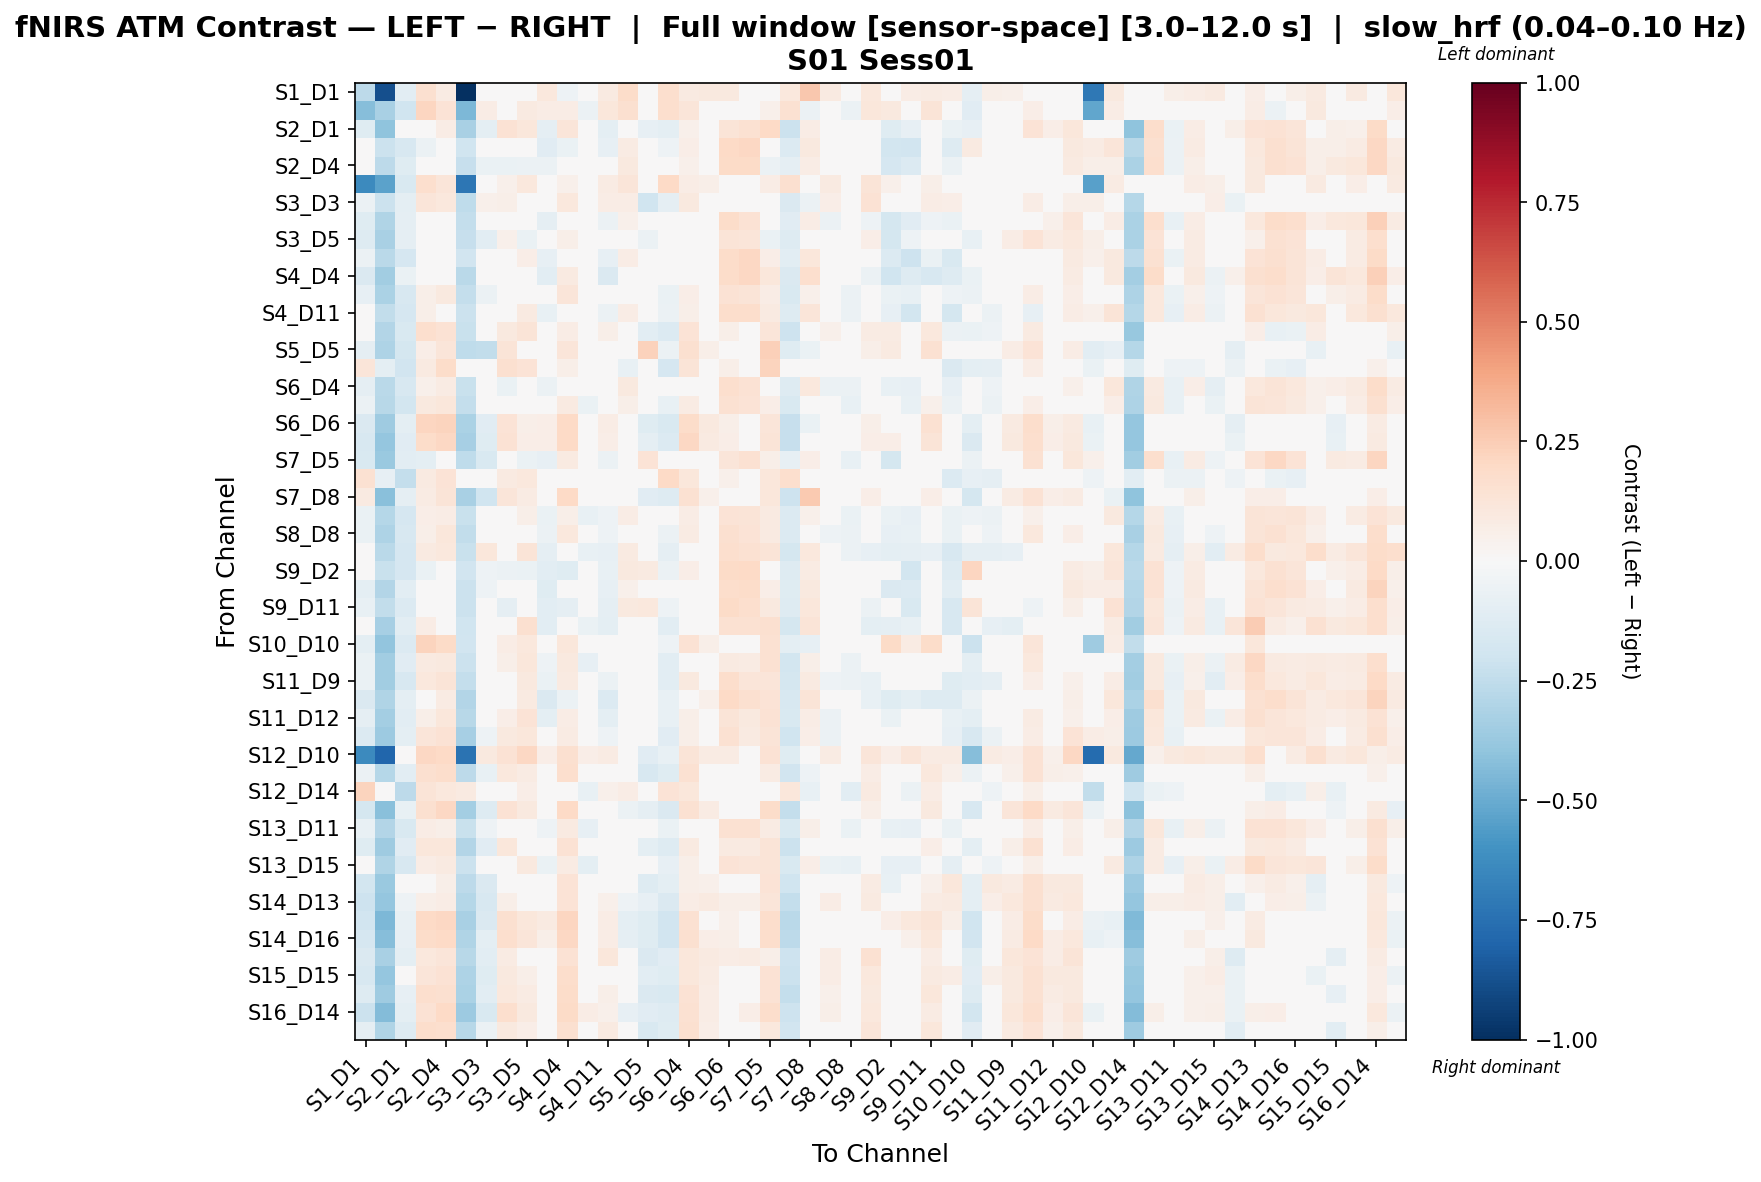

Source data for this figure (header and first rows):
, S1_D1 hbo, S1_D3 hbo, S2_D1 hbo, S2_D2 hbo, S2_D4 hbo, S3_D1 hbo, S3_D3 hbo, S3_D4 hbo, S3_D5 hbo, S4_D2 hbo, S4_D4 hbo, S4_D6 hbo, S4_D11 hbo, S5_D3 hbo, S5_D5 hbo, S5_D7 hbo, S6_D4 hbo, S6_D5 hbo, S6_D6 hbo, S6_D8 hbo, S7_D5 hbo, S7_D7 hbo, S7_D8 hbo
S1_D1 hbo, -0.2588, -0.8823, -0.1054, 0.1621, 0.08274, -1.0, 0.03622, 0.003519, 0.04973, 0.1028, -0.05296, 0.03191, 0.09136, 0.1819, 0.04752, 0.1671, 0.08705, 0.09552, 0.09552, 0.03607, 0.04969, 0.1037, 0.2691
S1_D3 hbo, -0.4228, -0.3218, -0.2007, 0.2135, 0.1372, -0.4471, 0.07065, 0.03995, 0.09045, 0.07737, 0.07166, -0.05954, 0.1147, 0.1614, -0.02858, 0.1704, 0.1237, 0.006721, 0.006721, -0.01314, 0.05385, 0.1503, -0.05591
S2_D1 hbo, -0.1207, -0.4047, -0.000117, 0.0165, 0.07095, -0.3267, -0.09622, 0.1412, 0.1163, -0.09283, 0.1236, -0.02799, -0.1009, -0.04586, -0.08563, -0.1015, 0.05247, -0.02239, 0.1274, 0.1505, 0.1984, -0.2141, 0.07631
S2_D2 hbo, -0.03679, -0.2143, -0.1593, -0.05627, -0.03303, -0.2, -0.03171, -0.04883, -0.02046, -0.1137, -0.06946, -0.01686, -0.08311, 0.0845, -0.01021, -0.05271, 0.06711, 0.02943, 0.1973, 0.2109, -0.02776, -0.133, 0.09747
S2_D4 hbo, -0.04733, -0.2625, -0.1194, -0.02393, -0.01283, -0.2306, -0.06735, -0.06365, -0.05716, -0.05938, -0.01368, -0.03475, -0.04035, 0.09856, -0.01502, -0.003383, 0.05279, 0.01045, 0.194, 0.1938, -0.05727, -0.0904, 0.07627
S3_D1 hbo, -0.6406, -0.5357, -0.1562, 0.1677, 0.1199, -0.7209, 0.01336, 0.05437, 0.1036, 0.04692, 0.05092, 0.01213, 0.08346, 0.1175, 0.04289, 0.2026, 0.07459, 0.05596, 0.04461, 0.03249, 0.07499, 0.1571, 0.01754
S3_D3 hbo, -0.05832, -0.216, -0.09707, 0.123, 0.1056, -0.2549, 0.05081, 0.06065, 0.0363, 0.001936, 0.1032, -0.03123, 0.07639, 0.07393, -0.1961, -0.08992, 0.09623, 0.02594, 0.04132, 0.01799, -0.01068, -0.1462, -0.05591
S3_D4 hbo, -0.1189, -0.3035, -0.09233, 0.00557, 0.004579, -0.2363, -0.01971, -0.04239, -0.009824, -0.09326, -0.02449, -0.0383, -0.0573, 0.0527, -0.00426, -0.01188, 0.02181, 0.007401, 0.1827, 0.1417, 0.03274, -0.1111, 0.07037
S3_D5 hbo, -0.1264, -0.3211, -0.0886, -0.04952, -0.01181, -0.2309, -0.1074, 0.05198, -0.06687, -0.03569, 0.05549, -0.01396, 0.001578, 0.03821, -0.06237, -0.01923, 0.04564, 0.01922, 0.1255, 0.1241, -0.06918, -0.1255, 0.03623
S4_D2 hbo, -0.05931, -0.2693, -0.1644, -0.04087, -0.009922, -0.188, -0.02843, -0.02318, 0.06255, -0.0837, -0.04667, -0.0165, -0.08336, 0.07228, 0.02544, -0.03009, 0.0459, -0.001642, 0.18, 0.2069, 0.06691, -0.1025, 0.1104
S4_D4 hbo, -0.1445, -0.3488, -0.06573, -0.02186, 0.004627, -0.2709, -0.01805, -0.02193, 0.02373, -0.1017, 0.09304, 0.03029, -0.147, -0.01553, 0.04324, -0.02632, 0.002909, 0.02544, 0.1865, 0.2057, 0.1143, -0.1445, 0.1681
S4_D6 hbo, -0.08492, -0.3155, -0.1631, 0.06177, 0.1011, -0.2378, -0.05747, 0.04224, 0.03365, -0.03512, 0.1184, -0.04383, -0.03025, 0.03482, -0.03439, -0.06442, 0.06929, 0.009208, 0.1453, 0.1326, 0.07739, -0.1514, 0.0518
S4_D11 hbo, -0.03966, -0.2483, -0.1671, 0.05528, 0.04636, -0.2139, 0.01462, -0.03935, 0.08672, -0.07562, -0.01017, -0.03348, -0.05905, 0.0712, -0.00717, -0.05654, 0.05993, -0.0002976, 0.1784, 0.1732, 0.08981, -0.1288, 0.1182
S5_D3 hbo, 0.01944, -0.2942, -0.1539, 0.1684, 0.1481, -0.2229, -0.00968, 0.09776, 0.1315, 0.0405, 0.07574, -0.01276, 0.06022, 0.03517, -0.1068, -0.1352, 0.1331, 0.02657, 0.05785, 0.02253, 0.121, -0.2034, -0.005126
S5_D5 hbo, -0.09039, -0.3123, -0.1741, 0.06988, 0.1189, -0.2521, -0.2453, 0.1286, 0.04188, 0.0453, 0.1222, 0.02018, 0.01726, -0.04937, 0.2283, -0.05833, 0.1609, 0.05597, 0.04402, 0.04955, 0.2386, -0.124, -0.06738
S5_D7 hbo, 0.1213, -0.09649, -0.1889, 0.08615, 0.1867, -0.02575, -0.04508, 0.1589, 0.1334, -0.003927, 0.06193, -0.01171, -0.00922, -0.07756, 0.004451, -0.1684, 0.1283, 0.02696, 0.05928, 0.02379, 0.223, 0.04179, 0.03042
S6_D4 hbo, -0.08884, -0.2677, -0.1599, 0.05221, 0.08517, -0.2212, 0.01616, -0.06833, 0.01107, -0.05796, 0.01614, -0.04654, -0.02273, 0.09378, 0.03689, -0.0313, 0.03429, 0.02613, 0.1713, 0.142, 0.0499, -0.1262, 0.1023
S6_D5 hbo, -0.05876, -0.2758, -0.1853, 0.09775, 0.1112, -0.2359, -0.02929, 0.04743, 0.02561, -0.04994, 0.09094, -0.0653, -0.03187, 0.06157, -0.03218, -0.07648, 0.07925, 0.006382, 0.1543, 0.136, 0.06877, -0.1495, 0.04239
S6_D6 hbo, -0.1413, -0.355, -0.1005, 0.2119, 0.2202, -0.3177, -0.11, 0.1355, 0.05768, 0.06402, 0.2018, 0.0367, 0.07725, -0.01237, -0.1237, -0.1518, 0.1832, 0.09748, 0.05785, 0.03433, 0.124, -0.2268, -0.06509
S6_D8 hbo, -0.1569, -0.3863, -0.11, 0.187, 0.2092, -0.3295, -0.1237, 0.1429, 0.06281, 0.0693, 0.1961, 0.04297, 0.06979, -0.01344, -0.09332, -0.136, 0.2041, 0.09091, 0.064, 0.04079, 0.1318, -0.2274, -0.04872
S7_D5 hbo, -0.1514, -0.3718, -0.1046, -0.09781, -0.03679, -0.2502, -0.1494, 0.0244, -0.06269, -0.08283, 0.0861, -0.01327, -0.05932, -0.00182, 0.134, 0.0387, 0.03428, -0.01327, 0.1191, 0.1523, 0.06173, -0.08062, 0.06486
S7_D7 hbo, 0.1524, -0.07959, -0.2352, 0.08713, 0.1404, -0.01569, -0.03545, 0.09063, 0.1065, 0.003467, -0.01188, -0.01858, 0.0005716, -0.03735, 0.01319, 0.1991, 0.111, 0.02093, 0.05271, 0.01706, 0.1163, 0.1668, 0.02134
S7_D8 hbo, 0.08707, -0.4183, -0.0875, 0.08034, 0.1268, -0.3225, -0.2003, 0.1201, 0.08367, 0.04143, 0.1975, 0.03984, 0.02118, -0.04355, -0.1107, -0.1289, 0.1499, 0.05294, 0.02633, 0.03667, 0.1148, -0.2058, 0.2596
S8_D6 hbo, -0.06436, -0.2833, -0.1654, 0.06262, 0.07477, -0.2246, -0.008829, 0.01286, 0.05744, -0.06832, 0.05976, -0.07335, -0.0514, 0.07222, -0.0173, -0.04789, 0.07366, 0.006579, 0.1365, 0.1295, 0.09119, -0.1368, 0.05463
S8_D8 hbo, -0.06462, -0.3069, -0.1624, 0.05817, 0.1096, -0.2487, -0.04656, 0.04926, 0.04729, -0.05829, 0.1074, -0.04971, -0.0541, 0.04592, -0.01646, -0.06212, 0.08214, 0.0152, 0.1566, 0.1367, 0.09071, -0.1354, 0.02979
S8_D15 hbo, -0.01353, -0.2668, -0.1666, 0.09183, 0.1062, -0.2246, 0.1109, -0.001572, 0.1275, -0.09114, -0.02595, -0.07691, -0.08591, 0.08888, 0.005229, -0.08879, 0.04511, 0.002946, 0.1693, 0.1504, 0.1313, -0.1777, 0.102
S9_D2 hbo, -0.04783, -0.2215, -0.1708, -0.06589, -0.04048, -0.1894, -0.05288, -0.06086, -0.06256, -0.1047, -0.1248, -0.02379, -0.07751, 0.09507, 0.08745, -0.05481, 0.06287, 0.02931, 0.191, 0.2004, -0.02023, -0.1287, 0.08399
S9_D9 hbo, -0.09574, -0.2937, -0.1016, -0.04979, -0.01867, -0.2127, -0.05446, -0.03055, 0.03664, -0.1199, -0.02443, -0.02673, -0.08542, 0.05131, 0.01974, -0.04863, 0.02133, 0.0261, 0.1792, 0.1819, 0.06808, -0.1242, 0.09628
S9_D11 hbo, -0.07413, -0.2465, -0.133, 0.01759, 0.02202, -0.2151, 0.0143, -0.08688, 0.0303, -0.1066, -0.09291, -0.02311, -0.09201, 0.09915, 0.102, -0.05123, 0.03103, 0.02599, 0.189, 0.1697, 0.0976, -0.1267, 0.1154
S10_D9 hbo, -0.03514, -0.329, -0.1071, 0.07281, 0.04544, -0.1982, 0.03288, -0.0208, 0.157, -0.1064, 0.01813, -0.06568, -0.09971, -0.009393, 0.0235, -0.1085, 0.04525, -0.006093, 0.1516, 0.1509, 0.1638, -0.1795, 0.1317
S10_D10 hbo, -0.09533, -0.3963, -0.1403, 0.2192, 0.1935, -0.1917, 0.02582, 0.07581, 0.1061, 0.03745, 0.1102, -0.02016, 0.02834, 0.0481, 0.04245, -0.05374, 0.145, 0.05557, 0.01367, -0.02925, 0.1495, -0.1012, -0.08024
S10_D12 hbo, -0.06655, -0.3461, -0.1144, 0.08611, 0.09763, -0.2166, -0.01057, 0.05613, 0.1171, -0.05004, 0.09881, -0.0808, -0.03229, -0.007259, -0.04143, -0.1094, 0.0441, -0.02065, 0.09252, 0.07818, 0.1522, -0.1821, 0.06173
S11_D9 hbo, -0.06522, -0.3472, -0.1613, 0.1025, 0.1279, -0.2359, 0.01596, 0.04211, 0.1007, -0.06639, 0.08605, -0.02977, -0.06158, 0.01472, -0.00637, -0.1036, 0.1014, 0.02901, 0.1779, 0.1198, 0.1176, -0.1765, 0.09245
S11_D11 hbo, -0.1474, -0.3008, -0.09644, 0.01636, 0.07839, -0.295, 0.01533, -0.0104, 0.0928, -0.1441, -0.05698, 0.005168, -0.1381, 0.02439, 0.04356, -0.07316, 0.003358, 0.05002, 0.2011, 0.1607, 0.1343, -0.1578, 0.1317
S11_D12 hbo, -0.09099, -0.3403, -0.1048, 0.05973, 0.1126, -0.2804, -0.02959, 0.06422, 0.1354, -0.09818, 0.07188, -0.03698, -0.0939, 0.01215, -0.02392, -0.07427, 0.05831, 0.002212, 0.128, 0.09631, 0.1421, -0.1504, 0.07453
S11_D13 hbo, -0.1332, -0.3615, -0.1002, 0.1179, 0.1442, -0.3284, -0.05077, 0.09381, 0.1168, -0.02847, 0.07849, -0.01026, -0.05329, -0.02457, -0.04693, -0.117, 0.05919, 0.009542, 0.1501, 0.09024, 0.1289, -0.1962, 0.06573
S12_D10 hbo, -0.6399, -0.7917, -0.02385, 0.2052, 0.1976, -0.7352, 0.09825, 0.1417, 0.2038, 0.06859, 0.1625, 0.06711, 0.08164, 0.003728, -0.1121, -0.07115, 0.1327, 0.0809, 0.0809, 0.03675, 0.1455, -0.123, 0.006593
S12_D12 hbo, -0.06178, -0.2884, -0.102, 0.157, 0.1779, -0.259, -0.0744, 0.104, 0.08156, 0.03107, 0.1648, -0.02001, 0.04629, 0.04576, -0.1568, -0.1207, 0.1528, 0.04878, 0.02274, -0.002548, 0.08312, -0.1951, -0.0527
S12_D14 hbo, 0.2212, 0.02518, -0.2607, 0.1302, 0.1061, 0.09133, 0.01314, 0.04687, 0.06724, 0.01602, 0.0444, -0.07394, 0.05262, 0.07808, 0.01986, 0.14, 0.1138, -0.008741, -0.01961, -0.02674, 0.01298, 0.1153, -0.07066
S13_D6 hbo, -0.1726, -0.415, -0.07063, 0.1613, 0.2086, -0.3394, -0.1326, 0.1471, 0.09731, 0.03732, 0.2019, 0.04685, 0.0371, -0.05825, -0.09297, -0.144, 0.1502, 0.08211, 0.04229, 0.03752, 0.1813, -0.2368, -0.03938
S13_D11 hbo, -0.07247, -0.2893, -0.1555, 0.07357, 0.06048, -0.2245, -0.052, 0.03405, 0.02985, -0.05115, 0.08899, -0.07815, -0.03224, 0.03827, -0.01658, -0.06632, 0.04725, -0.006065, 0.1535, 0.1537, 0.08471, -0.152, 0.05826
S13_D13 hbo, -0.1214, -0.3533, -0.112, 0.1162, 0.115, -0.2891, -0.1112, 0.1129, 0.03981, -0.006118, 0.1462, -0.0143, 0.01004, -0.02793, -0.09849, -0.1252, 0.08711, 0.03207, 0.09311, 0.09335, 0.1277, -0.2143, 0.01496
S13_D15 hbo, -0.03056, -0.2976, -0.1623, 0.07768, 0.08932, -0.2137, 0.0177, 0.01555, 0.09962, -0.0658, 0.08492, -0.09454, -0.04798, 0.04342, -0.03071, -0.08181, 0.06233, -0.01547, 0.138, 0.118, 0.1282, -0.1539, 0.0699
S14_D12 hbo, -0.1834, -0.3679, -0.02106, 0.02835, 0.0581, -0.2599, -0.1422, 0.04044, 0.03801, 0.02356, 0.1373, 0.02453, 0.03461, -0.01027, -0.1286, -0.09587, 0.0588, 0.05323, 0.01104, 0.01417, 0.139, -0.1966, 0.03148
S14_D13 hbo, -0.2106, -0.3903, -0.05051, 0.05893, 0.07538, -0.2867, -0.1595, 0.06245, 0.02517, 0.04009, 0.1345, 0.04442, 0.05144, -0.05327, -0.08394, -0.1414, 0.07603, 0.0864, 0.05958, 0.06245, 0.1215, -0.2393, 0.0208
S14_D14 hbo, -0.1922, -0.4489, -0.07388, 0.1961, 0.2052, -0.3264, -0.1418, 0.1617, 0.1129, 0.09212, 0.2167, 0.0389, 0.07446, -0.0954, -0.1215, -0.1924, 0.1488, 0.04779, 0.05017, 0.007605, 0.1768, -0.2683, -0.02217
S14_D16 hbo, -0.1654, -0.4283, -0.08574, 0.1809, 0.2022, -0.3016, -0.09539, 0.1717, 0.1227, 0.05847, 0.2056, 0.03331, 0.07279, -0.0892, -0.1204, -0.1911, 0.1588, 0.06767, 0.05699, 0.03968, 0.1719, -0.2646, -0.00774
S15_D13 hbo, -0.1439, -0.3267, -0.09565, 0.1074, 0.1187, -0.281, -0.1041, 0.08319, 0.02373, 0.04149, 0.1472, 0.02096, 0.1138, 0.01758, -0.148, -0.1133, 0.1161, 0.08815, 0.07546, 0.08319, 0.06233, -0.2048, -0.006321
S15_D15 hbo, -0.1625, -0.3832, -0.04833, 0.1191, 0.1426, -0.3051, -0.1245, 0.09699, 0.05956, 0.0207, 0.1754, 0.02201, 0.04962, -0.02323, -0.1033, -0.1217, 0.1125, 0.08336, 0.04298, 0.027, 0.147, -0.2146, -0.01095
S15_D16 hbo, -0.1283, -0.3583, -0.08061, 0.1648, 0.1603, -0.3149, -0.1087, 0.1077, 0.08042, 0.04699, 0.1849, 0.008903, 0.0615, -0.02517, -0.1434, -0.1502, 0.1424, 0.076, 0.04944, 0.04132, 0.1466, -0.2403, -0.01276
S16_D14 hbo, -0.2157, -0.4371, -0.09591, 0.1475, 0.1976, -0.3596, -0.1548, 0.1657, 0.09963, 0.02284, 0.1931, 0.07442, 0.05124, -0.08148, -0.117, -0.1304, 0.1527, 0.07442, 0.04935, 0.06298, 0.1745, -0.2087, -0.03051
S16_D16 hbo, -0.0912, -0.3035, -0.1282, 0.1768, 0.1703, -0.2802, -0.05988, 0.09816, 0.06993, 0.04921, 0.1599, 0.001463, 0.09367, 0.04269, -0.1533, -0.1215, 0.161, 0.069, 0.04245, 0.04689, 0.1033, -0.193, -0.0382
